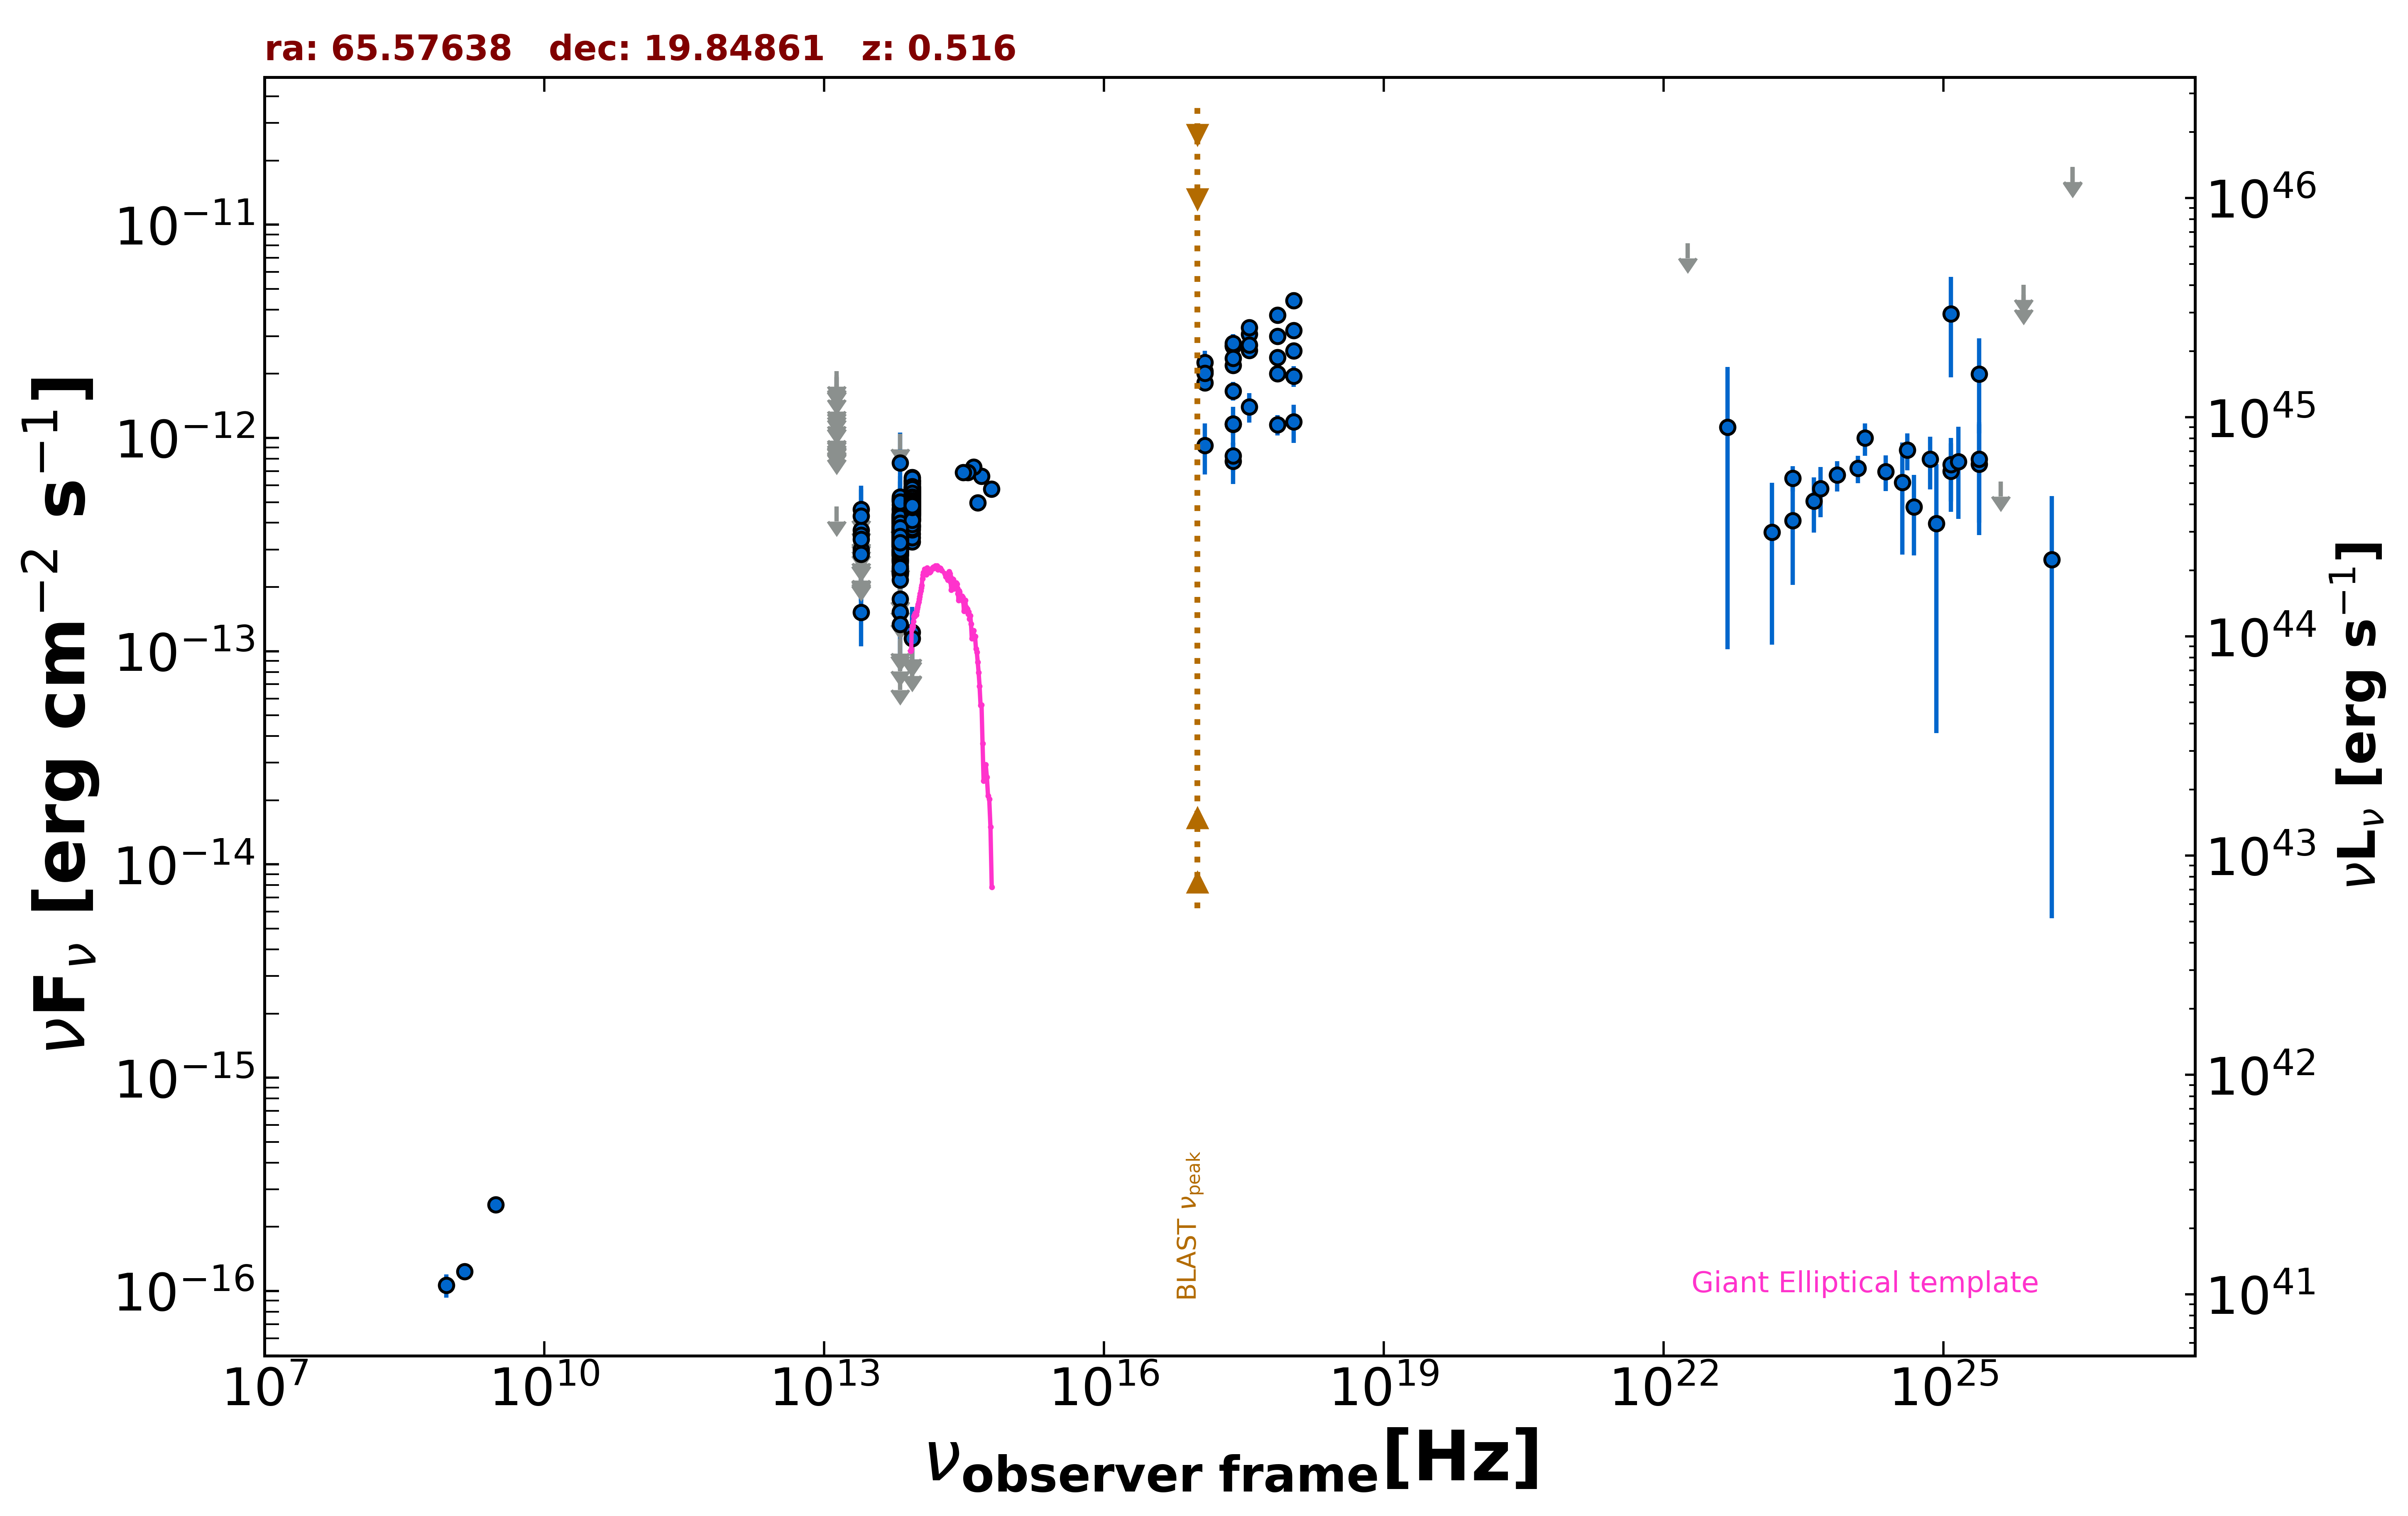

The data file committed next to this chart (first rows):
freq., flux, err_flux, MJD_start, MJD_end, flag, catalog, reference
1.400e+09, 1.232e-16, 7.000e-18, 55000, 55000, , NVSS, Condon et al. 1998  AJ  115  1693
8.870e+08, 1.064e-16, 1.329e-17, 55000, 55000, , RACS, Hale et al. 2021  PASA  38  e058
3.000e+09, 2.539e-16, 7.500e-18, 55000, 55000, , VLASSQL, Gordon et al. 2021  ApJS  255  30
2.418e+17, 2.692e-12, 3.440e-13, 55000, 55000, , RASS, Boller et al. 2016  A&A  103  1
2.418e+17, 7.779e-13, 1.694e-13, 55000, 55000, , WGACAT, White et al. 2000  VizieR  IX/31/wgacat
2.418e+17, 2.715e-12, 1.095e-13, 55000, 55000, , WGACAT, White et al. 2000  VizieR  IX/31/wgacat
2.418e+17, 1.662e-12, 1.655e-13, 55000, 55000, , WGACAT, White et al. 2000  VizieR  IX/31/wgacat
2.418e+17, 2.193e-12, 1.500e-13, 56388, 57363, , 1OUSX, Giommi et al. in preparation
1.209e+17, 1.813e-12, 1.610e-13, 56388, 57363, , 1OUSX, Giommi et al. in preparation
3.627e+17, 2.572e-12, 1.390e-13, 56388, 57363, , 1OUSX, Giommi et al. in preparation
7.253e+17, 2.387e-12, 9.000e-14, 56388, 57363, , 1OUSX, Giommi et al. in preparation
1.088e+18, 2.566e-12, 1.690e-13, 56388, 57363, , 1OUSX, Giommi et al. in preparation
7.253e+17, 3.000e-12, 1.185e-13, 55000, 55000, , 2SXPS, Evans et al. 2020  ApJS  247  54
1.209e+17, 2.056e-12, 1.935e-13, 55000, 55000, , 2SXPS, Evans et al. 2020  ApJS  247  54
3.627e+17, 3.072e-12, 1.745e-13, 55000, 55000, , 2SXPS, Evans et al. 2020  ApJS  247  54
1.088e+18, 3.199e-12, 2.230e-13, 55000, 55000, , 2SXPS, Evans et al. 2020  ApJS  247  54
2.418e+17, 8.229e-13, 1.284e-13, 55000, 55000, , IPC2E, Harris et al. 1990  VizieR  IX/13/2e
2.418e+17, 1.159e-12, 1.280e-13, 55000, 55000, , IPC2E, Harris et al. 1990  VizieR  IX/13/2e
8.817e+13, 4.439e-13, 3.000e-15, 55000, 55000, , UNWISE, Schlafly et al. 2019  ApJS  240  30
6.517e+13, 3.203e-13, 4.150e-15, 55000, 55000, , UNWISE, Schlafly et al. 2019  ApJS  240  30
8.817e+13, 4.530e-13, 1.375e-14, 55000, 55000, , WISE, Wright et al. 2010  AJ  140  1868
6.517e+13, 3.400e-13, 1.315e-14, 55000, 55000, , WISE, Wright et al. 2010  AJ  140  1868
2.498e+13, 1.519e-13, 4.645e-14, 55000, 55000, , WISE, Wright et al. 2010  AJ  140  1868
1.363e+13, 4.773e-13, 0.000e+00, 55000, 55000, UL, WISE, Wright et al. 2010  AJ  140  1868
8.817e+13, 5.297e-13, 3.030e-14, 57071, 57071, , NEOWISE, Mainzer et al. 2014  ApJ  792  30
6.517e+13, 4.308e-13, 4.170e-14, 57071, 57071, , NEOWISE, Mainzer et al. 2014  ApJ  792  30
8.817e+13, 5.371e-13, 2.920e-14, 57071, 57071, , NEOWISE, Mainzer et al. 2014  ApJ  792  30
6.517e+13, 3.987e-13, 3.970e-14, 57071, 57071, , NEOWISE, Mainzer et al. 2014  ApJ  792  30
8.817e+13, 5.718e-13, 3.480e-14, 57070, 57070, , NEOWISE, Mainzer et al. 2014  ApJ  792  30
6.517e+13, 3.238e-13, 4.065e-14, 57070, 57070, , NEOWISE, Mainzer et al. 2014  ApJ  792  30
8.817e+13, 5.351e-13, 3.155e-14, 57070, 57070, , NEOWISE, Mainzer et al. 2014  ApJ  792  30
6.517e+13, 3.656e-13, 6.260e-14, 57070, 57070, , NEOWISE, Mainzer et al. 2014  ApJ  792  30
8.817e+13, 4.822e-13, 3.245e-14, 57071, 57071, , NEOWISE, Mainzer et al. 2014  ApJ  792  30
6.517e+13, 3.553e-13, 4.200e-14, 57071, 57071, , NEOWISE, Mainzer et al. 2014  ApJ  792  30
8.817e+13, 5.254e-13, 3.000e-14, 57071, 57071, , NEOWISE, Mainzer et al. 2014  ApJ  792  30
6.517e+13, 3.987e-13, 4.010e-14, 57071, 57071, , NEOWISE, Mainzer et al. 2014  ApJ  792  30
8.817e+13, 4.559e-13, 2.985e-14, 57071, 57071, , NEOWISE, Mainzer et al. 2014  ApJ  792  30
6.517e+13, 2.591e-13, 4.485e-14, 57071, 57071, , NEOWISE, Mainzer et al. 2014  ApJ  792  30
8.817e+13, 4.962e-13, 3.245e-14, 57070, 57070, , NEOWISE, Mainzer et al. 2014  ApJ  792  30
6.517e+13, 3.187e-13, 3.800e-14, 57070, 57070, , NEOWISE, Mainzer et al. 2014  ApJ  792  30
8.817e+13, 5.506e-13, 3.805e-14, 57070, 57070, , NEOWISE, Mainzer et al. 2014  ApJ  792  30
6.517e+13, 3.670e-13, 4.265e-14, 57070, 57070, , NEOWISE, Mainzer et al. 2014  ApJ  792  30
8.817e+13, 4.957e-13, 2.970e-14, 57070, 57070, , NEOWISE, Mainzer et al. 2014  ApJ  792  30
6.517e+13, 3.998e-13, 4.135e-14, 57070, 57070, , NEOWISE, Mainzer et al. 2014  ApJ  792  30
8.817e+13, 6.077e-13, 3.695e-14, 58359, 58359, , NEOWISE, Mainzer et al. 2014  ApJ  792  30
6.517e+13, 3.825e-13, 5.800e-14, 58359, 58359, , NEOWISE, Mainzer et al. 2014  ApJ  792  30
8.817e+13, 5.660e-13, 4.280e-14, 58360, 58360, , NEOWISE, Mainzer et al. 2014  ApJ  792  30
6.517e+13, 4.080e-13, 4.820e-14, 58360, 58360, , NEOWISE, Mainzer et al. 2014  ApJ  792  30
8.817e+13, 4.967e-13, 3.525e-14, 58360, 58360, , NEOWISE, Mainzer et al. 2014  ApJ  792  30
6.517e+13, 3.135e-13, 4.610e-14, 58360, 58360, , NEOWISE, Mainzer et al. 2014  ApJ  792  30
8.817e+13, 5.527e-13, 3.925e-14, 58154, 58154, , NEOWISE, Mainzer et al. 2014  ApJ  792  30
6.517e+13, 3.677e-13, 3.970e-14, 58154, 58154, , NEOWISE, Mainzer et al. 2014  ApJ  792  30
8.817e+13, 3.884e-13, 3.155e-14, 58154, 58154, , NEOWISE, Mainzer et al. 2014  ApJ  792  30
6.517e+13, 3.616e-13, 3.935e-14, 58154, 58154, , NEOWISE, Mainzer et al. 2014  ApJ  792  30
8.817e+13, 4.414e-13, 2.970e-14, 58154, 58154, , NEOWISE, Mainzer et al. 2014  ApJ  792  30
6.517e+13, 2.000e-13, 0.000e+00, 58154, 58154, UL, NEOWISE, Mainzer et al. 2014  ApJ  792  30
8.817e+13, 5.619e-13, 3.370e-14, 58154, 58154, , NEOWISE, Mainzer et al. 2014  ApJ  792  30
6.517e+13, 2.632e-13, 5.245e-14, 58154, 58154, , NEOWISE, Mainzer et al. 2014  ApJ  792  30
8.817e+13, 5.249e-13, 2.950e-14, 58154, 58154, , NEOWISE, Mainzer et al. 2014  ApJ  792  30
6.517e+13, 4.276e-13, 4.260e-14, 58154, 58154, , NEOWISE, Mainzer et al. 2014  ApJ  792  30
... 535 more rows
